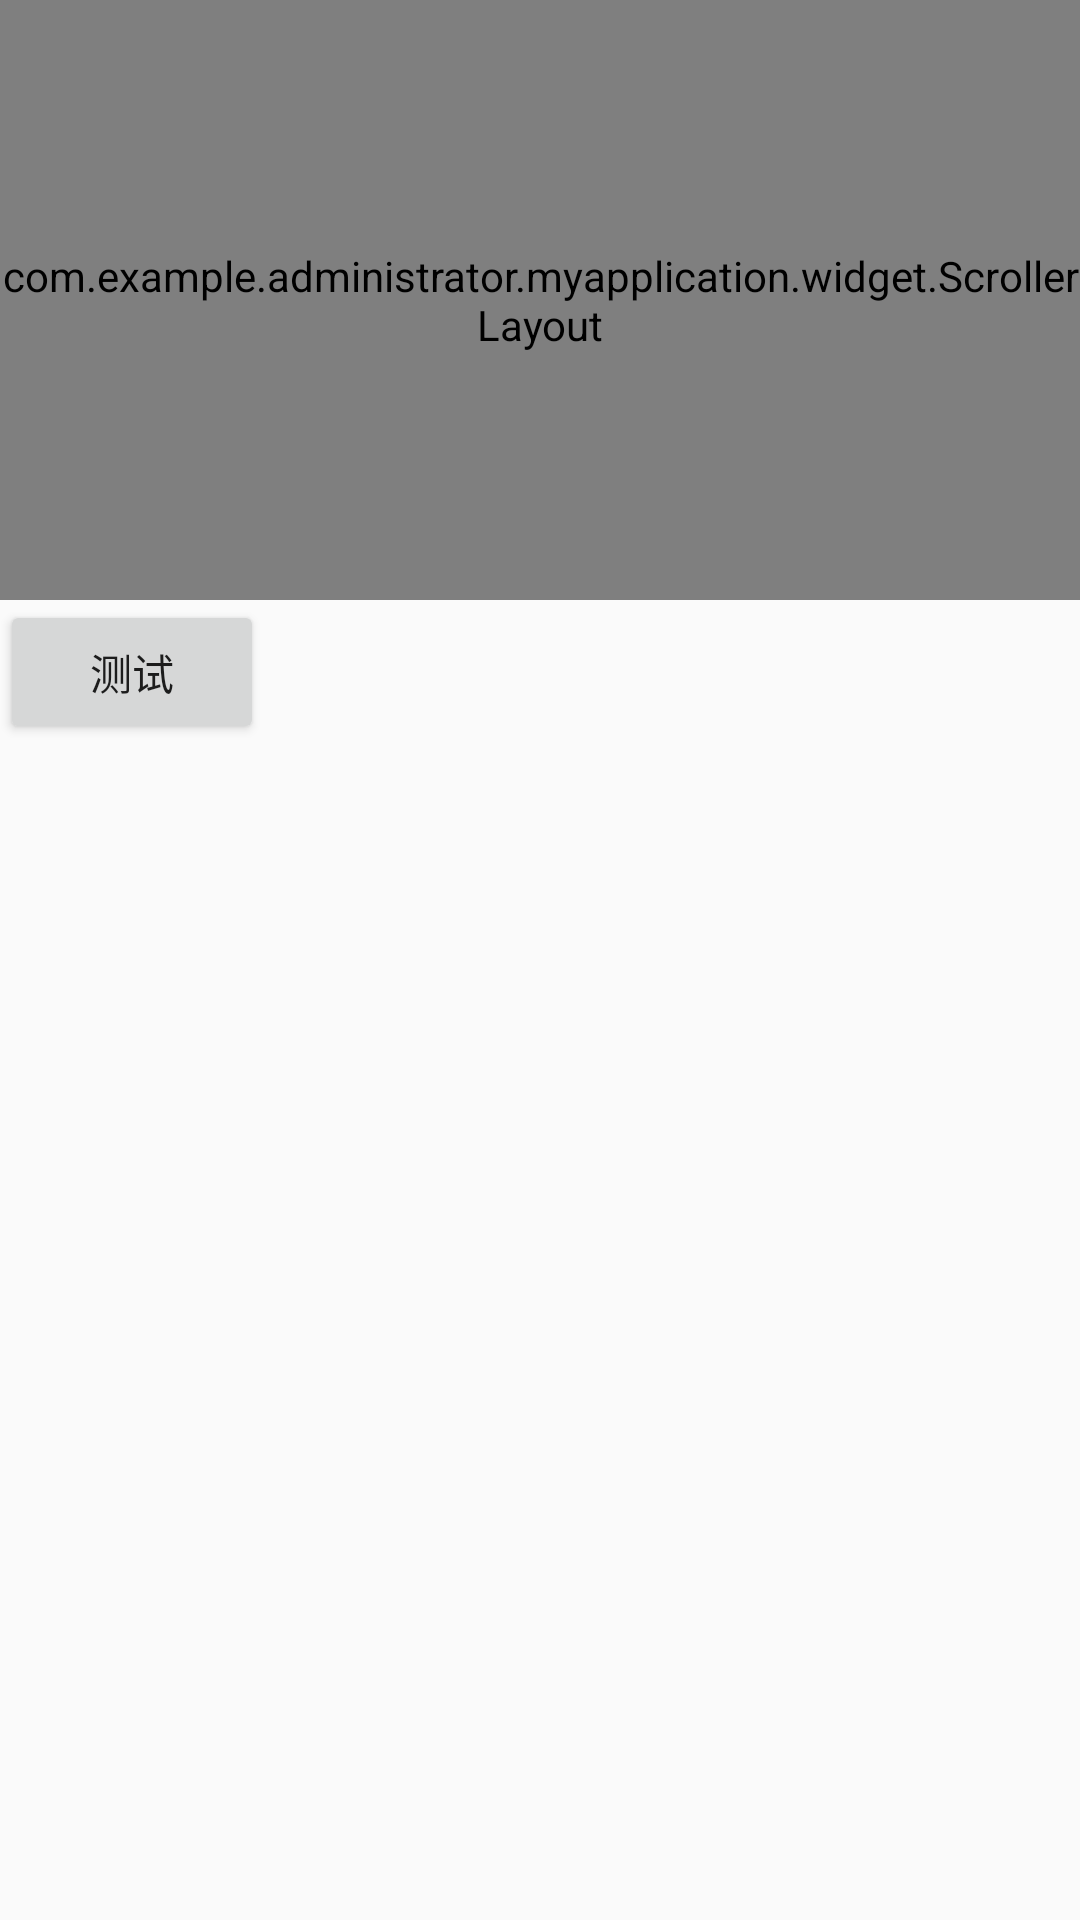

Write the Android layout XML for this screen, with the resource values it uses.
<!-- AndroidManifest.xml: application theme AppTheme.NoActionBar -->
<!-- res/layout/activity_scroller.xml -->
<?xml version="1.0" encoding="utf-8"?>
<LinearLayout xmlns:android="http://schemas.android.com/apk/res/android"
    android:layout_width="match_parent"
    android:layout_height="match_parent"
    android:orientation="vertical">

    <com.example.administrator.myapplication.widget.ScrollerLayout
        android:id="@+id/test_layout"
        android:layout_width="match_parent"
        android:layout_height="200dp"
        android:background="#339933">

        <TextView
            android:layout_width="match_parent"
            android:layout_height="wrap_content"
            android:text="@string/test_string"/>
    </com.example.administrator.myapplication.widget.ScrollerLayout>


    <Button
        android:layout_width="wrap_content"
        android:layout_height="wrap_content"
        android:text="测试"
        android:onClick="testClick"/>
</LinearLayout>
<!-- resources referenced by this layout -->
<resources>
  <string name="test_string"> NestedScrolling提供了一套父 View 和子 View 滑动交互机制。要完成这样的交互，父 View 需要实现 NestedScrollingParent 接口，而子 View 需要实现 NestedScrollingChild 接口。
         实现 NestedScrollingChild首先来说NestedScrolliNestedScrolling提供了一套父 View 和子 View 滑动交互机制。要完成这样的交互，父 View 需要实现 NestedScrollingParent 接口，而子 View 需要实现 NestedScrollingChild 接口。
         实现 NestedScrollingChild首先来说NestedScrollNestedScrolling提供了一套父 View 和子 View 滑动交互机制。要完成这样的交互，父 View 需要实现 NestedScrollingParent 接口，而子 View 需要实现 NestedScrollingChild 接口。
         实现 NestedScrollingChild首先来说NestedScrollNestedScrolling提供了一套父 View 和子 View 滑动交互机制。要完成这样的交互，父 View 需要实现 NestedScrollingParent 接口，而子 View 需要实现 NestedScrollingChild 接口。
         实现 NestedScrollingChild首先来说NestedScrollNestedScrolling提供了一套父 View 和子 View 滑动交互机制。要完成这样的交互，父 View 需要实现 NestedScrollingParent 接口，而子 View 需要实现 NestedScrollingChild 接口。
         实现 NestedScrollingChild首先来说NestedScrollngChild。如果你有一个可以滑动的 View，需要被用来作为嵌入滑动的子 View，就必须实现本接口。在此 View 中，包含一个 NestedScrollingChildHelper 辅助类。NestedScrollingChild接口的实现，基本上就是调用本 Helper 类的对应的函数即可，因为 Helper 类中已经实现好了 Child 和 Parent 交互的逻辑。原来的 View 的处理 Touch 事件，并实现滑动的逻辑大体上不需要改变。 需要做的就是，如果要准备开始滑动了，需要告诉 Parent，你要准备进入滑动状态了，调用startNestedScroll()。你在滑动之前，先问一下你的 Parent 是否需要滑动，也就是调用dispatchNestedPreScroll()。如果父类滑动了一定距离，你需要重新计算一下父类滑动后剩下给你的滑动距 离余量。然后，你自己进行余下的滑动。最后，如果滑动距离还有剩余，你就再问一下，Parent 是否需要在继续滑动你剩下的距离，也就是调用dispatchNestedScroll()。 以上是一些基本原理，有了上面的基本思路，可以参考这篇 文章 ，这里面有原理的详细解析。如果还是不清楚， 这里 有对应的代码可以参考。 实现 NestedScrollingParent 作为一个可以嵌入 NestedScrollingChild 的父 View，需要实现NestedScrollingParent，这个接口方法和NestedScrollingChild大致有一一对应的关系。同样， 也有一个 NestedScrollingParentHelper 辅助类来默默的帮助你实现和 Child 交互的逻辑。滑动动作是 Child 主动发起，Parent 就收滑动回调并作出响应。 从上面的 Child 分析可知，滑动开始的调用startNestedScroll()，Parent 收到onStartNestedScroll()回调，决定是否需要配合 Child 一起进行处理滑动，如果需要配合，还会回调onNestedScrollAccepted()。 每次滑动前，Child 先询问 Parent 是否需要滑动，即dispatchNestedPreScroll()，这就回调到 Parent 的onNestedPreScroll()，Parent 可以在这个回调中“劫持”掉 Child 的滑动，也就是先于 Child 滑动。 Child 滑动以后，会调用onNestedScroll()，回调到 Parent 的onNestedScroll()，这里就是 Child 滑动后，剩下的给 Parent 处理，也就是 后于 Child 滑动。 最后，滑动结束，调用onStopNestedScroll()表示本次处理结束。 其实，除了上面的 Scroll 相关的调用和回调，还有 Fling 相关的调用和回调，处理逻辑基本一致。</string>
  <style name="AppTheme.NoActionBar">
          <item name="windowActionBar">false</item>
          <item name="windowNoTitle">true</item>
      </style>
</resources>
